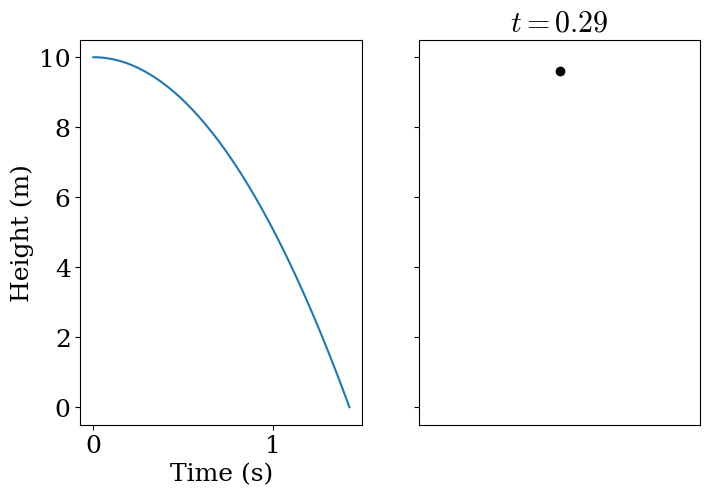

Source code (Python): (Note: this script raises an exception after producing the figure.)
#!/usr/bin/env python2
# -*- coding: utf-8 -*-
"""
Animate the free fall of a body
"""
from __future__ import division, print_function
import numpy as np
from scipy.integrate import odeint
import matplotlib.pyplot as plt
import matplotlib.animation as animation


plt.rcParams["font.family"] = "serif"
plt.rcParams["font.size"] = 18
plt.rcParams["mathtext.fontset"] = "cm"

def free_fall(x, t, gravity):
    y, v = x
    return [v, -gravity]


def update(num, ax, t, y):
    ax.cla()
    plot = ax.plot(0, y[num], "ko")
    ax.set_title(r"$t={:.2f}$".format(t[num]))
    ax.set_xlim(-1, 1)
    ax.set_xticks([])
    return plot


y0 = [10, 0]
g = 9.81
dist = 10
tmax = np.sqrt(2*dist/g)
t = np.linspace(0, tmax, 101)
sol = odeint(free_fall, y0, t, args=(g,))

fig, (ax1, ax2) = plt.subplots(1, 2, sharey=True, **{"figsize": (8, 5)})
ax1.plot(t, sol[:, 0])
ax1.set_xlabel(r"Time (s)")
ax1.set_ylabel(r"Height (m)")

ani = animation.FuncAnimation(fig, update, fargs=(ax2, t, sol[:, 0]),
                                   interval=50, blit=True)
ani.save("free_fall.mp4", dpi=600)
#plt.show()
